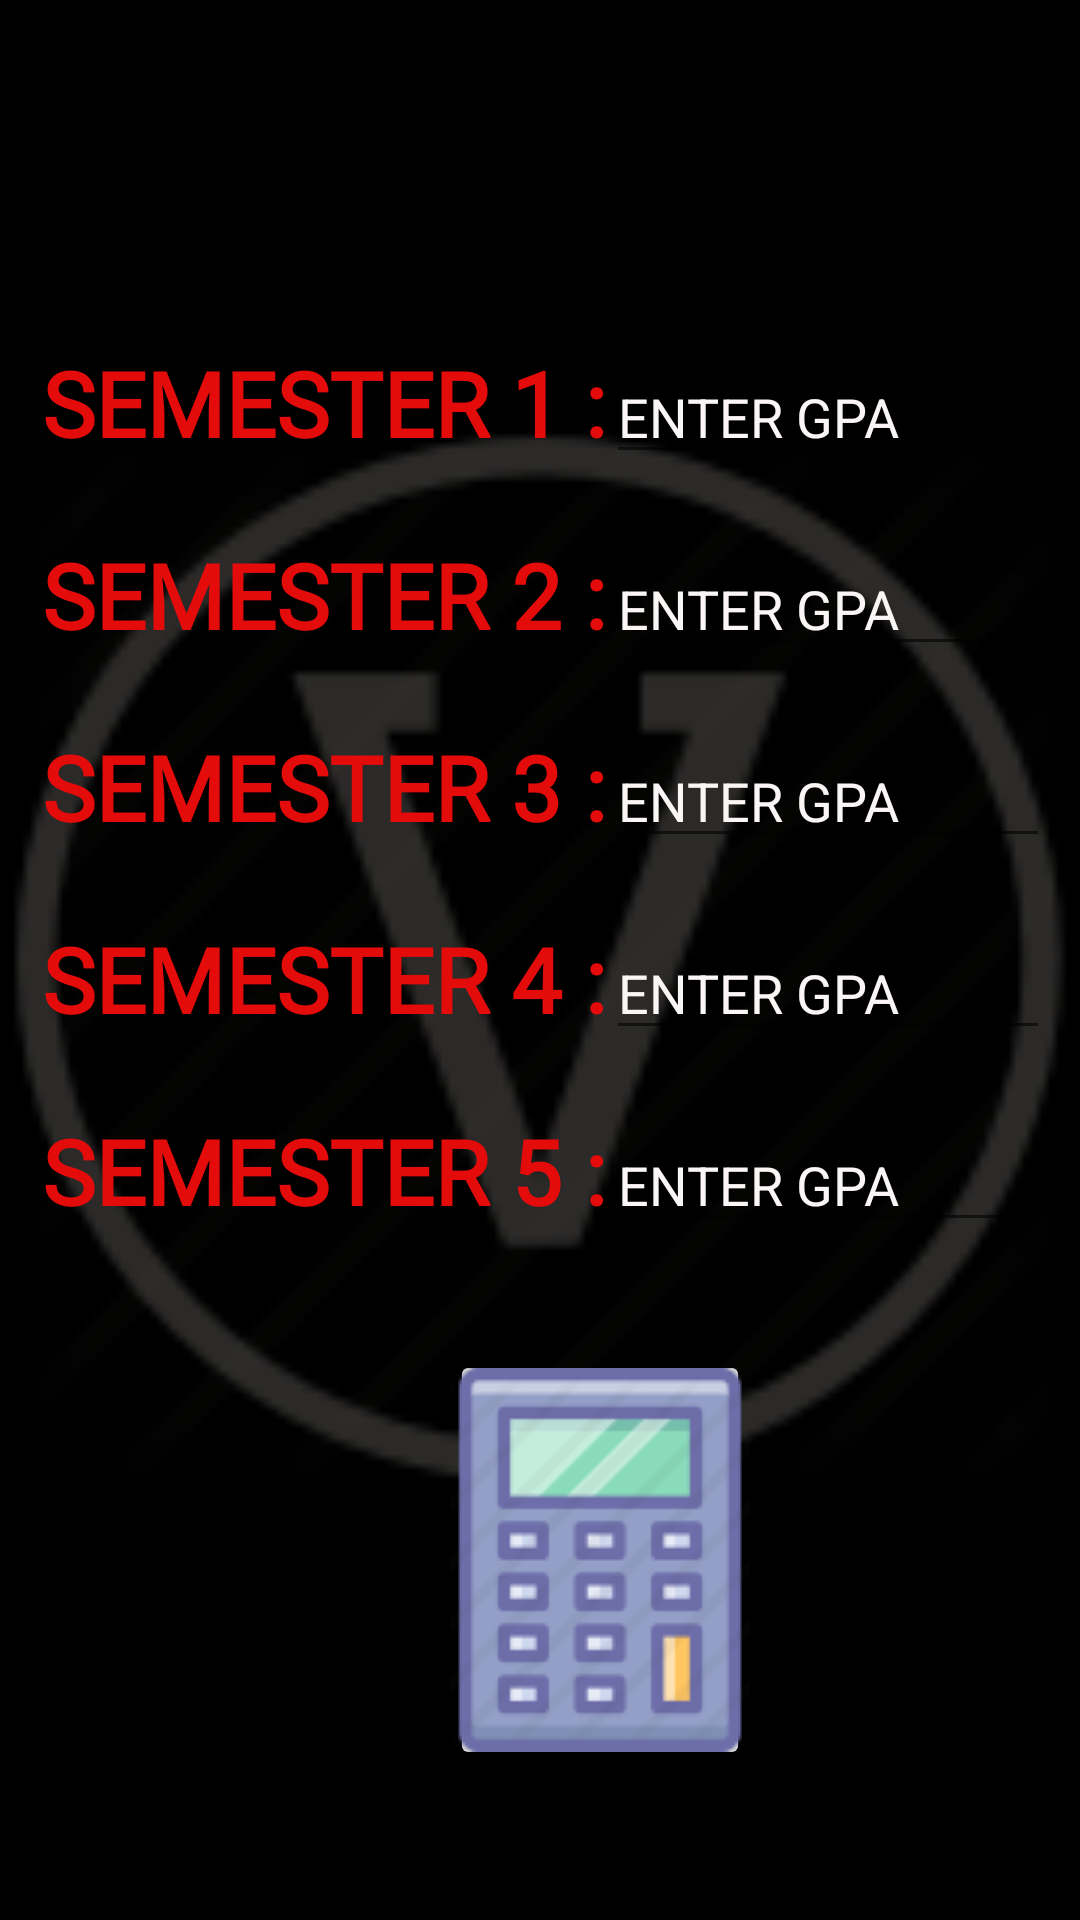

Here is an Android app screen rendered from its layout file. Give the layout XML and the strings, colors and styles it references.
<!-- AndroidManifest.xml: application theme AppTheme -->
<!-- res/layout/activity_five_semester.xml -->
<?xml version="1.0" encoding="utf-8"?>
<RelativeLayout xmlns:android="http://schemas.android.com/apk/res/android"
    xmlns:app="http://schemas.android.com/apk/res-auto"
    xmlns:tools="http://schemas.android.com/tools"
    android:layout_width="match_parent"
    android:layout_height="match_parent"
    android:background="@color/black"
    tools:context=".FiveSemester">

    <ImageView
        android:id="@+id/imageView"
        android:layout_width="match_parent"
        android:layout_height="1000dp"
        app:srcCompat="@drawable/roman5" />

    <GridLayout
        android:layout_width="match_parent"
        android:layout_height="wrap_content"
        android:alignmentMode="alignMargins"
        android:columnCount="2"
        android:layout_below="@+id/user_name"
        android:columnOrderPreserved="false"
        android:padding="14dp"
        android:rowCount="5">

        <TextView
            android:layout_width="wrap_content"
            android:layout_height="wrap_content"
            android:layout_marginTop="100dp"
            android:fontFamily="@font/nunito"
            android:text="SEMESTER 1 :"
            android:textColor="#E40B0B"
            android:textSize="30sp"
            android:textStyle="bold" />

        <EditText
            android:id="@+id/sem1cgpa"
            android:layout_width="wrap_content"
            android:layout_height="wrap_content"
            android:layout_marginTop="100dp"
            android:ems="10"
            android:hint="ENTER GPA"
            android:inputType="numberDecimal"
            android:maxLength="4"
            android:textColor="#FBFBFF"
            android:textColorHighlight="#FAF6F6"
            android:textColorHint="#FAF6F6"/>

        <TextView
            android:layout_width="wrap_content"
            android:layout_height="wrap_content"
            android:layout_marginTop="20dp"
            android:fontFamily="@font/nunito"
            android:text="SEMESTER 2 :"
            android:textColor="#E40B0B"
            android:textSize="30sp"
            android:textStyle="bold" />

        <EditText
            android:id="@+id/sem2cgpa"
            android:layout_width="wrap_content"
            android:layout_height="wrap_content"
            android:layout_marginTop="20dp"
            android:ems="10"
            android:hint="ENTER GPA"
            android:inputType="numberDecimal"
            android:maxLength="4"
            android:textColor="#FBFBFF"
            android:textColorHighlight="#FAF6F6"
            android:textColorHint="#FAF6F6"/>

        <TextView
            android:layout_width="wrap_content"
            android:layout_height="wrap_content"
            android:layout_marginTop="20dp"
            android:fontFamily="@font/nunito"
            android:text="SEMESTER 3 :"
            android:textColor="#E40B0B"
            android:textSize="30sp"
            android:textStyle="bold" />

        <EditText
            android:id="@+id/sem3cgpa"
            android:layout_width="wrap_content"
            android:layout_height="wrap_content"
            android:layout_marginTop="20dp"
            android:ems="10"
            android:hint="ENTER GPA"
            android:inputType="numberDecimal"
            android:maxLength="4"
            android:textColor="#FBFBFF"
            android:textColorHighlight="#FAF6F6"
            android:textColorHint="#FAF6F6"/>
        <TextView
            android:layout_width="wrap_content"
            android:layout_height="wrap_content"
            android:layout_marginTop="20dp"
            android:fontFamily="@font/nunito"
            android:text="SEMESTER 4 :"
            android:textColor="#E40B0B"
            android:textSize="30sp"
            android:textStyle="bold" />

        <EditText
            android:id="@+id/sem4cgpa"
            android:layout_width="wrap_content"
            android:layout_height="wrap_content"
            android:layout_marginTop="20dp"
            android:ems="10"
            android:hint="ENTER GPA"
            android:inputType="numberDecimal"
            android:maxLength="4"
            android:textColor="#FBFBFF"
            android:textColorHighlight="#FAF6F6"
            android:textColorHint="#FAF6F6"/>

        <TextView
            android:layout_width="wrap_content"
            android:layout_height="wrap_content"
            android:layout_marginTop="20dp"
            android:fontFamily="@font/nunito"
            android:text="SEMESTER 5 :"
            android:textColor="#E40B0B"
            android:textSize="30sp"
            android:textStyle="bold" />

        <EditText
            android:id="@+id/sem5cgpa"
            android:layout_width="wrap_content"
            android:layout_height="wrap_content"
            android:layout_marginTop="20dp"
            android:ems="10"
            android:hint="ENTER GPA"
            android:inputType="numberDecimal"
            android:maxLength="4" android:textColor="#FBFBFF"
            android:textColorHighlight="#FAF6F6"
            android:textColorHint="#FAF6F6" />


    </GridLayout>

    <ImageButton
        android:id="@+id/resultcgpa"
        android:layout_width="100dp"
        android:layout_height="140dp"
        android:layout_marginTop="450dp"
        android:layout_marginLeft="150dp"
        app:srcCompat="@drawable/calc" />


</RelativeLayout>
<!-- resources referenced by this layout -->
<resources>
  <color name="black">#FF000000</color>
  <!-- drawable calc: png bitmap (drawable, 4300 bytes) -->
  <!-- drawable roman5: png bitmap (drawable, 4166 bytes) -->
  <style name="AppTheme" parent="Theme.AppCompat.Light.DarkActionBar">
          
          <item name="colorPrimary">@color/colorPrimary</item>
          <item name="colorPrimaryDark">@color/colorPrimaryDark</item>
          <item name="colorAccent">@color/colorAccent</item>
      </style>
  <color name="colorPrimary">#FF3700B3</color>
  <color name="colorPrimaryDark">#9F51FF</color>
  <color name="colorAccent">#F1C40F</color>
</resources>
